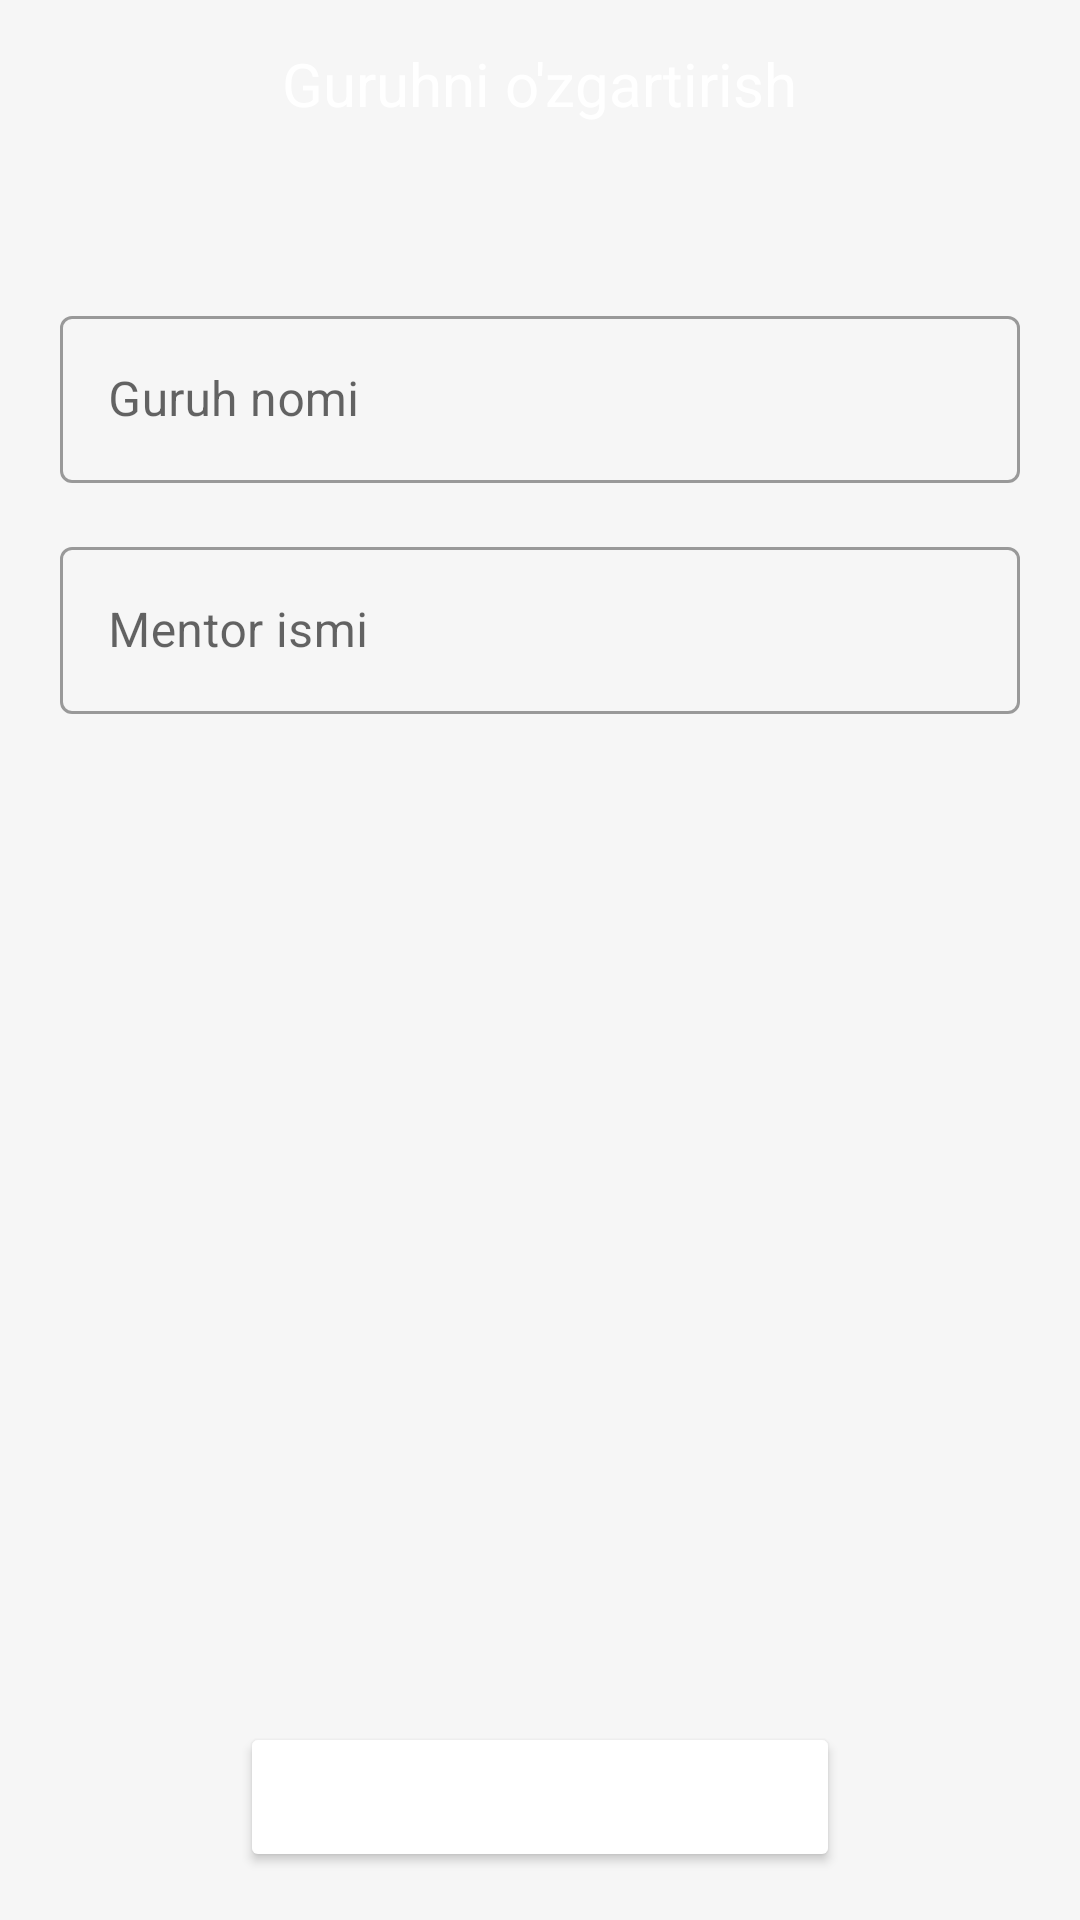

Android layout source for this screen:
<!-- AndroidManifest.xml: application theme Theme.EduCentreMvvm -->
<!-- res/layout/fragment_edit_group.xml -->
<?xml version="1.0" encoding="utf-8"?>
<RelativeLayout xmlns:android="http://schemas.android.com/apk/res/android"
    xmlns:tools="http://schemas.android.com/tools"
    android:layout_width="match_parent"
    android:layout_height="match_parent"
    android:background="#f6f6f6"
    tools:context=".ui.groups.edit.EditGroupFragment">

    <RelativeLayout
        android:id="@+id/action_bar"
        android:layout_width="match_parent"
        android:layout_height="?attr/actionBarSize"
        android:background="@color/app_color">

        <ImageView
            android:id="@+id/img_back"
            android:layout_width="wrap_content"
            android:layout_height="wrap_content"
            android:layout_centerVertical="true"
            android:layout_marginStart="16dp"
            android:src="@drawable/ic_back"
            tools:ignore="ContentDescription" />

        <TextView
            android:layout_width="wrap_content"
            android:layout_height="wrap_content"
            android:layout_centerInParent="true"
            android:text="@string/groups_edit"
            android:textColor="@color/white"
            android:textSize="20sp"
            android:textStyle="" />

    </RelativeLayout>

    <LinearLayout
        android:layout_width="match_parent"
        android:layout_height="wrap_content"
        android:layout_below="@id/action_bar"
        android:layout_marginTop="24dp"
        android:orientation="vertical"
        android:padding="12dp">

        <com.google.android.material.textfield.TextInputLayout
            style="@style/Widget.MaterialComponents.TextInputLayout.OutlinedBox"
            android:layout_width="match_parent"
            android:layout_height="wrap_content"
            android:layout_margin="8dp">

            <EditText
                android:id="@+id/ed_group_name"
                android:layout_width="match_parent"
                android:layout_height="wrap_content"
                android:hint="@string/group_name"
                android:inputType="text"
                android:textColor="@color/black" />
        </com.google.android.material.textfield.TextInputLayout>

        <com.google.android.material.textfield.TextInputLayout
            style="@style/Widget.MaterialComponents.TextInputLayout.OutlinedBox"
            android:layout_width="match_parent"
            android:layout_height="wrap_content"
            android:layout_margin="8dp">

            <EditText
                android:id="@+id/ed_mentor_name"
                android:layout_width="match_parent"
                android:layout_height="wrap_content"
                android:hint="@string/mentor_name"
                android:inputType="text"
                android:textColor="@color/black" />
        </com.google.android.material.textfield.TextInputLayout>

    </LinearLayout>

    <androidx.appcompat.widget.AppCompatButton
        android:id="@+id/btn_edit_group"
        android:layout_width="200dp"
        android:layout_height="50dp"
        android:layout_alignParentBottom="true"
        android:layout_centerHorizontal="true"
        android:layout_marginStart="16dp"
        android:layout_marginTop="16dp"
        android:layout_marginEnd="16dp"
        android:layout_marginBottom="16dp"
        android:backgroundTint="@color/app_color"
        android:text="@string/groups_edit"
        android:textAllCaps="false"
        android:textColor="@color/white" />

</RelativeLayout>
<!-- resources referenced by this layout -->
<resources>
  <string name="group_name">Guruh nomi</string>
  <string name="groups_edit">Guruhni o\'zgartirish</string>
  <string name="mentor_name">Mentor ismi</string>
  <style name="Theme.EduCentreMvvm" parent="Theme.MaterialComponents.Light.NoActionBar">
          
          <item name="colorPrimary">@color/app_color</item>
          <item name="colorPrimaryVariant">@color/app_color</item>
          <item name="colorOnPrimary">@color/white</item>
          
          <item name="colorSecondary">@color/app_color</item>
          <item name="colorSecondaryVariant">@color/teal_700</item>
          <item name="colorOnSecondary">@color/black</item>
          
          <item name="android:statusBarColor" tools:targetApi="l">?attr/colorPrimaryVariant</item>
          
      </style>
  <!-- not gathered from this repository: default colours our renderer supplied (Android Studio template values) -->
  <color name="teal_700">#FF018786</color>
  <color name="black">#FF000000</color>
  <color name="white">#FFFFFFFF</color>
</resources>
